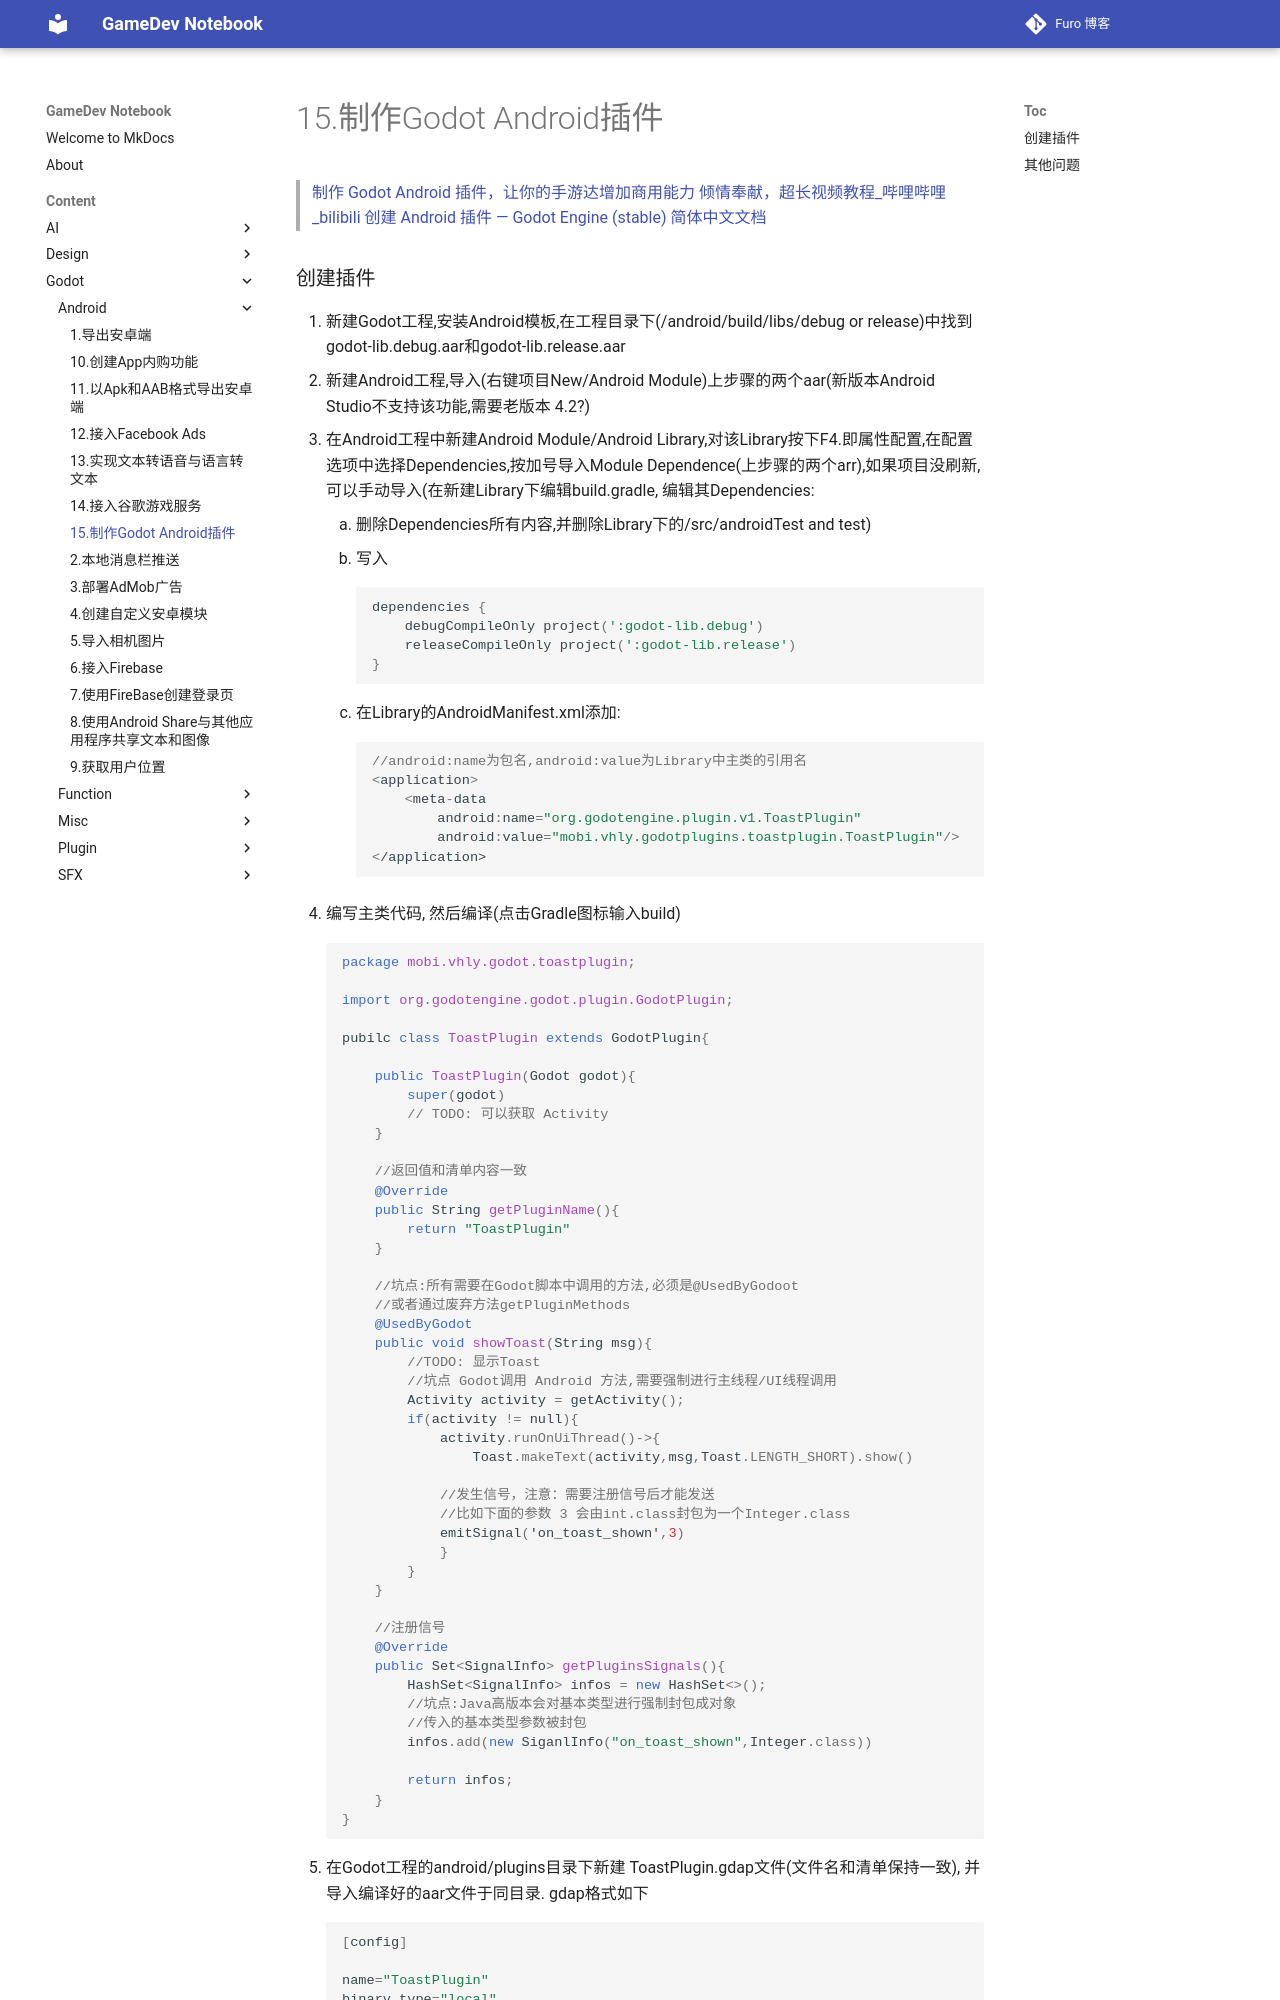

repository: Mosivic/notebook-gamedev · page: Content/Godot/Android/15.制作Godot Android插件/index.html · generator: mkdocs

>[制作 Godot Android 插件，让你的手游达增加商用能力 倾情奉献，超长视频教程_哔哩哔哩_bilibili](https://www.bilibili.com/video/BV1vh41167pP?spm_id_from=333.788.header_right.fav_list.click&vd_source=648b334d7bcf02e48a99c16c5b378f8a)
>[创建 Android 插件 — Godot Engine (stable) 简体中文文档](https://docs.godotengine.org/zh_CN/stable/tutorials/platform/android/android_plugin.html)
